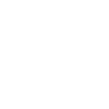
t = 0.00 s
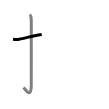
t = 1.50 s
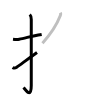
t = 3.25 s
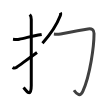
t = 4.75 s
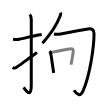
t = 6.50 s
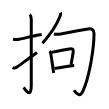
t = 8.00 s

The animated SVG that drew these frames (rendered in a browser with its animation timeline set to each time). Animation: 8 SMIL elements (animate=8); one cycle of 8.00 s.

<svg width="109px" height="109px" viewBox="0 0 px 109px" xmlns="http://www.w3.org/2000/svg" xmlns:xlink="http://www.w3.org/1999/xlink" xml:space="preserve" version="1.1"  baseProfile="full">
<path d="M13,39.17c2.22,0.27,3.94,0.48,6.29,0.04c4.72-0.9,11.5-2.77,19-4.29c1.1-0.22,2.23-0.19,3.38-0.41" style="fill:none;stroke:black;stroke-width:3;opacity:0">
  <animate attributeType="CSS" attributeName="opacity" from="0" to="1" begin="0s" dur="1s" repeatCount="0" fill="freeze" />
</path>
<path d="M29.77,14.5c1.24,1.24,1.51,2.88,1.51,5.02c0,15.23-0.01,54.46-0.01,65.9c0,14.25-6.32,3.53-7.77,2" style="fill:none;stroke:black;stroke-width:3;opacity:0">
  <animate attributeType="CSS" attributeName="opacity" from="0" to="1" begin="1s" dur="1s" repeatCount="0" fill="freeze" />
</path>
<path d="M12.57,67.47c0.99,0.63,2.79,0.69,4.11-0.23c4.08-2.86,9.08-6.73,20.33-14.82" style="fill:none;stroke:black;stroke-width:3;opacity:0">
  <animate attributeType="CSS" attributeName="opacity" from="0" to="1" begin="2s" dur="1s" repeatCount="0" fill="freeze" />
</path>
<path d="M60.46,12.6c0.29,0.65,0.29,1.96-0.1,2.96c-2.73,7.06-8.61,17.44-17.89,27.6" style="fill:none;stroke:black;stroke-width:3;opacity:0">
  <animate attributeType="CSS" attributeName="opacity" from="0" to="1" begin="3s" dur="1s" repeatCount="0" fill="freeze" />
</path>
<path d="M53.9,34.1c2.72,0.4,4.69,0.22,6.73-0.17c6.73-1.27,21.71-4.06,27.35-4.99c3.66-0.6,6.07,0.46,6.05,4.51C94,46.25,90.25,74.75,82.82,91.38c-2.43,5.44-5.82,3.38-8.84-1.14" style="fill:none;stroke:black;stroke-width:3;opacity:0">
  <animate attributeType="CSS" attributeName="opacity" from="0" to="1" begin="4s" dur="1s" repeatCount="0" fill="freeze" />
</path>
<path d="M49.61,51.15c0.86,0.88,1,1.69,1.23,2.86c0.6,2.98,1.21,7.98,1.93,12.7c0.37,2.43,0.69,4.66,0.9,6.28" style="fill:none;stroke:black;stroke-width:3;opacity:0">
  <animate attributeType="CSS" attributeName="opacity" from="0" to="1" begin="5s" dur="1s" repeatCount="0" fill="freeze" />
</path>
<path d="M51.55,52.4c6.95-1.54,13.47-2.88,17.85-3.5c3.18-0.45,4.35,0.21,3.77,3.47c-0.67,3.74-1.05,6.32-2.15,12.36" style="fill:none;stroke:black;stroke-width:3;opacity:0">
  <animate attributeType="CSS" attributeName="opacity" from="0" to="1" begin="6s" dur="1s" repeatCount="0" fill="freeze" />
</path>
<path d="M54.48,68.35c3.99-0.42,9.78-1.64,15.55-2.43c1.51-0.21,2.72-0.29,4.18-0.32" style="fill:none;stroke:black;stroke-width:3;opacity:0">
  <animate attributeType="CSS" attributeName="opacity" from="0" to="1" begin="7s" dur="1s" repeatCount="0" fill="freeze" />
</path>
</svg>
